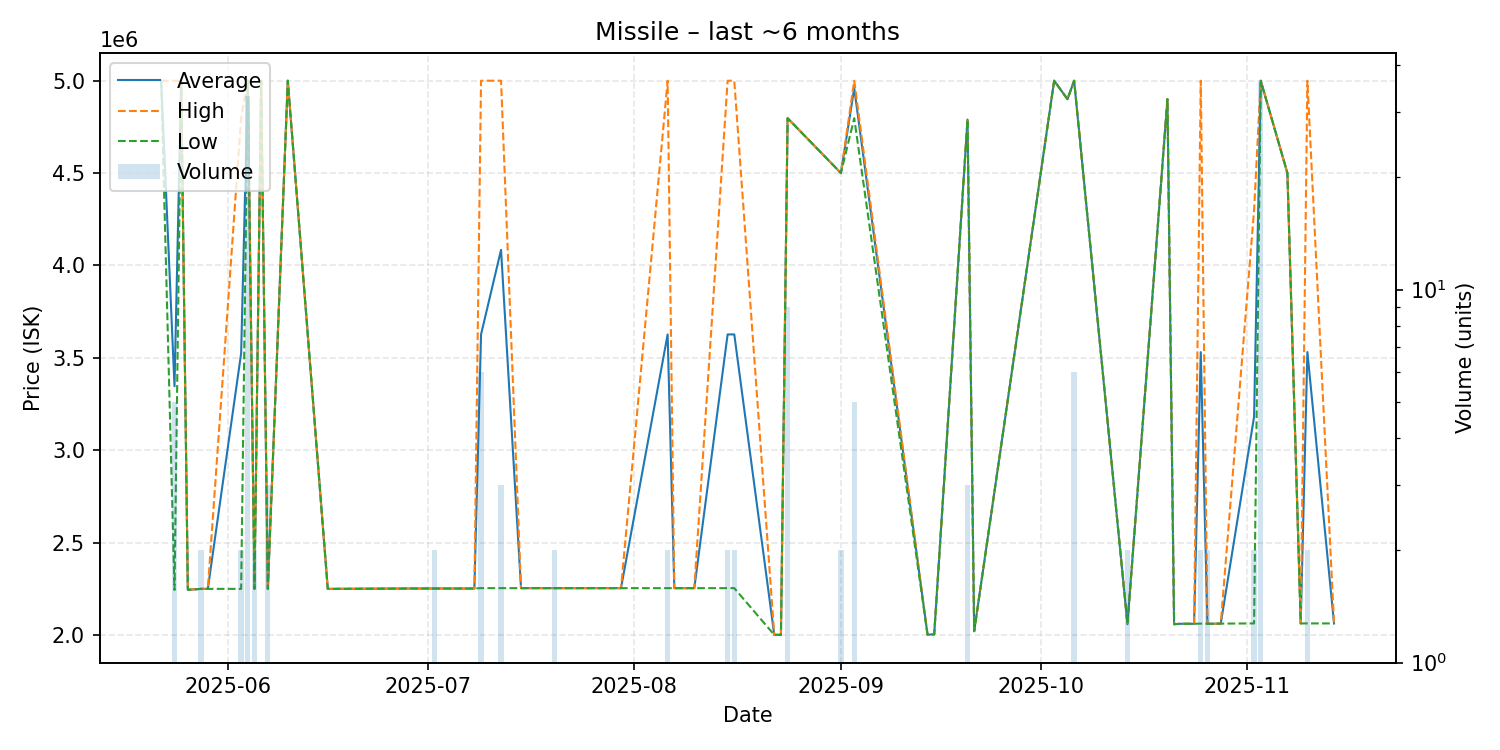

Values plotted in this chart, from the file beside it:
date, average, highest, lowest, order_count, volume
2025-05-22, 5000000, 5000000, 5000000, 1, 1
2025-05-24, 3345800, 5000000, 2243000, 3, 5
2025-05-25, 5000000, 5000000, 5000000, 1, 1
2025-05-26, 2244000, 2244000, 2244000, 1, 1
2025-05-28, 2249000, 2249000, 2249000, 2, 2
2025-05-29, 2249000, 2249000, 2249000, 1, 1
2025-06-03, 3524500, 4800000, 2249000, 2, 2
2025-06-04, 5000000, 5000000, 5000000, 1, 33
2025-06-05, 2249000, 2249000, 2249000, 2, 2
2025-06-06, 5000000, 5000000, 5000000, 1, 1
2025-06-07, 2249000, 2249000, 2249000, 3, 3
2025-06-10, 5000000, 5000000, 5000000, 1, 1
2025-06-16, 2249000, 2249000, 2249000, 1, 1
2025-06-29, 2251000, 2251000, 2251000, 1, 1
2025-07-02, 2251000, 2251000, 2251000, 2, 2
2025-07-03, 2251000, 2251000, 2251000, 1, 1
2025-07-04, 2251000, 2251000, 2251000, 1, 1
2025-07-08, 2251000, 2251000, 2251000, 1, 1
2025-07-09, 3626500, 5000000, 2253000, 2, 6
2025-07-12, 4084333, 5000000, 2253000, 2, 3
2025-07-15, 2253000, 2253000, 2253000, 1, 1
2025-07-16, 2253000, 2253000, 2253000, 1, 1
2025-07-20, 2253000, 2253000, 2253000, 1, 2
2025-07-26, 2253000, 2253000, 2253000, 1, 1
2025-07-30, 2253000, 2253000, 2253000, 1, 1
2025-08-06, 3626500, 5000000, 2253000, 2, 2
2025-08-07, 2253000, 2253000, 2253000, 1, 1
2025-08-10, 2253000, 2253000, 2253000, 1, 1
2025-08-15, 3626500, 5000000, 2253000, 2, 2
2025-08-16, 3626500, 5000000, 2253000, 2, 2
2025-08-22, 2000000, 2000000, 2000000, 1, 1
2025-08-23, 2000000, 2000000, 2000000, 1, 1
2025-08-24, 4797000, 4797000, 4797000, 1, 9
2025-09-01, 4500000, 4500000, 4500000, 1, 2
2025-09-03, 4959400, 5000000, 4797000, 2, 5
2025-09-14, 2001000, 2001000, 2001000, 1, 1
2025-09-15, 2003000, 2003000, 2003000, 1, 1
2025-09-20, 4789667, 4790000, 4789000, 2, 3
2025-09-21, 2020000, 2020000, 2020000, 1, 1
2025-10-03, 5000000, 5000000, 5000000, 1, 1
2025-10-05, 4900000, 4900000, 4900000, 1, 1
2025-10-06, 5000000, 5000000, 5000000, 1, 6
2025-10-14, 2058000, 2058000, 2058000, 1, 2
2025-10-20, 4900000, 4900000, 4900000, 1, 1
2025-10-21, 2058000, 2058000, 2058000, 1, 1
2025-10-22, 2060000, 2060000, 2060000, 1, 1
2025-10-24, 2060000, 2060000, 2060000, 1, 1
2025-10-25, 3530500, 5000000, 2061000, 2, 2
2025-10-26, 2060000, 2060000, 2060000, 1, 2
2025-10-28, 2061000, 2061000, 2061000, 1, 1
2025-11-02, 3180500, 4299000, 2062000, 2, 2
2025-11-03, 5000000, 5000000, 5000000, 1, 36
2025-11-07, 4500000, 4500000, 4500000, 1, 1
2025-11-09, 2062000, 2062000, 2062000, 1, 1
2025-11-10, 3531000, 5000000, 2062000, 2, 2
2025-11-14, 2062000, 2062000, 2062000, 1, 1
